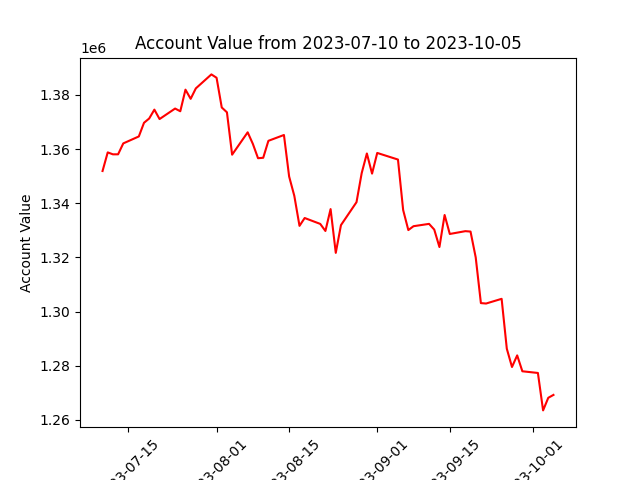

The table this chart was drawn from, first rows:
datadate, account_value
20230710, 1351913
20230711, 1358788
20230712, 1358071
20230713, 1358079
20230714, 1362110
20230717, 1364674
20230718, 1369723
20230719, 1371306
20230720, 1374583
20230721, 1371101
20230724, 1374982
20230725, 1373975
20230726, 1381960
20230727, 1378571
20230728, 1382429
20230731, 1387593
20230801, 1386350
20230802, 1375373
20230803, 1373594
20230804, 1357941
20230807, 1366204
20230808, 1361935
20230809, 1356639
20230810, 1356801
20230811, 1363062
20230814, 1365213
20230815, 1349888
20230816, 1342739
20230817, 1331655
20230818, 1334552
20230821, 1332378
20230822, 1329763
20230823, 1337853
20230824, 1321685
20230825, 1331922
20230828, 1340402
20230829, 1351130
20230830, 1358386
20230831, 1350949
20230901, 1358584
20230905, 1356143
20230906, 1337502
20230907, 1330101
20230908, 1331529
20230911, 1332386
20230912, 1330282
20230913, 1323834
20230914, 1335667
20230915, 1328658
20230918, 1329694
20230919, 1329547
20230920, 1320005
20230921, 1303127
20230922, 1302968
20230925, 1304707
20230926, 1286284
20230927, 1279529
20230928, 1283816
20230929, 1277948
20231002, 1277325
... 3 more rows
